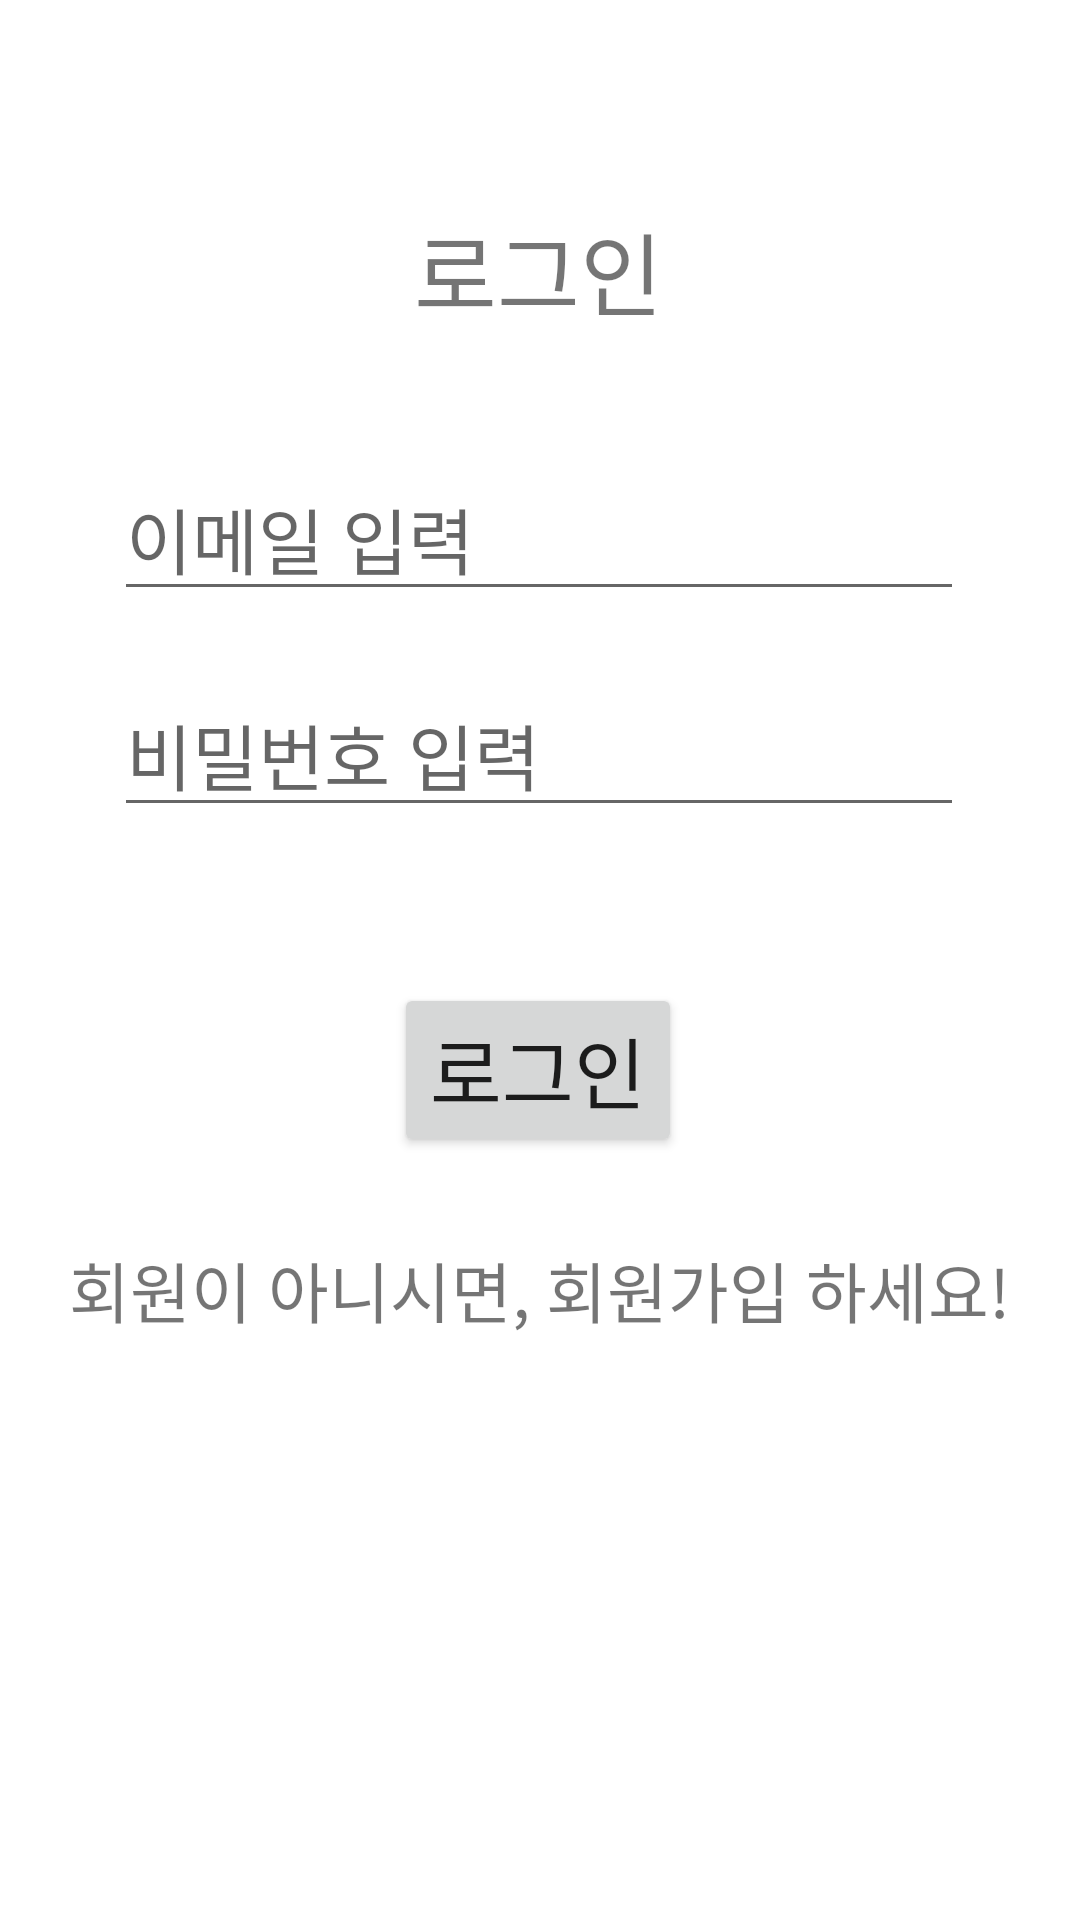

Layout XML and referenced resources for this Android screen:
<!-- AndroidManifest.xml: application theme Theme.ScreenshotGallery -->
<!-- res/layout/activity_login.xml -->
<?xml version="1.0" encoding="utf-8"?>
<androidx.constraintlayout.widget.ConstraintLayout xmlns:android="http://schemas.android.com/apk/res/android"
    xmlns:app="http://schemas.android.com/apk/res-auto"
    xmlns:tools="http://schemas.android.com/tools"
    android:layout_width="match_parent"
    android:layout_height="match_parent"
    tools:context=".LoginActivity">

    <TextView
        android:id="@+id/textView"
        android:layout_width="wrap_content"
        android:layout_height="wrap_content"
        android:layout_marginTop="68dp"
        android:text="로그인"
        android:textSize="30sp"
        app:layout_constraintEnd_toEndOf="parent"
        app:layout_constraintHorizontal_bias="0.498"
        app:layout_constraintStart_toStartOf="parent"
        app:layout_constraintTop_toTopOf="parent" />

    <EditText
        android:id="@+id/editEmail"
        android:layout_width="wrap_content"
        android:layout_height="wrap_content"
        android:layout_marginTop="40dp"
        android:ems="10"
        android:inputType="textEmailAddress"
        android:hint="이메일 입력"
        android:textSize="24sp"
        app:layout_constraintEnd_toEndOf="parent"
        app:layout_constraintHorizontal_bias="0.497"
        app:layout_constraintStart_toStartOf="parent"
        app:layout_constraintTop_toBottomOf="@+id/textView" />

    <EditText
        android:id="@+id/editPasswd"
        android:layout_width="wrap_content"
        android:layout_height="wrap_content"
        android:layout_marginTop="20dp"
        android:ems="10"
        android:hint="비밀번호 입력"
        android:inputType="textPassword"
        android:textSize="24sp"
        app:layout_constraintEnd_toEndOf="parent"
        app:layout_constraintHorizontal_bias="0.496"
        app:layout_constraintStart_toStartOf="parent"
        app:layout_constraintTop_toBottomOf="@+id/editEmail" />

    <Button
        android:id="@+id/btnDone"
        android:layout_width="wrap_content"
        android:layout_height="wrap_content"
        android:layout_marginTop="52dp"
        android:text="로그인"
        android:textSize="26sp"
        app:layout_constraintEnd_toEndOf="parent"
        app:layout_constraintHorizontal_bias="0.498"
        app:layout_constraintStart_toStartOf="parent"
        app:layout_constraintTop_toBottomOf="@+id/editPasswd" />

    <TextView
        android:id="@+id/txtSignUp"
        android:layout_width="wrap_content"
        android:layout_height="wrap_content"
        android:layout_marginTop="28dp"
        android:text="회원이 아니시면, 회원가입 하세요!"
        android:gravity="center"
        android:textSize="22sp"
        app:layout_constraintEnd_toEndOf="parent"
        app:layout_constraintHorizontal_bias="0.494"
        app:layout_constraintStart_toStartOf="parent"
        app:layout_constraintTop_toBottomOf="@+id/btnDone" />

</androidx.constraintlayout.widget.ConstraintLayout>
<!-- resources referenced by this layout -->
<resources>
  <style name="Theme.ScreenshotGallery" parent="Theme.MaterialComponents.DayNight.DarkActionBar">
          
          <item name="colorPrimary">@color/purple_500</item>
          <item name="colorPrimaryVariant">@color/purple_700</item>
          <item name="colorOnPrimary">@color/white</item>
          
          <item name="colorSecondary">@color/teal_200</item>
          <item name="colorSecondaryVariant">@color/teal_700</item>
          <item name="colorOnSecondary">@color/black</item>
          
          <item name="android:statusBarColor" tools:targetApi="l">?attr/colorPrimaryVariant</item>
          
      </style>
  <!-- not gathered from this repository: default colours our renderer supplied (Android Studio template values) -->
  <color name="purple_500">#FF6200EE</color>
  <color name="purple_700">#FF3700B3</color>
  <color name="teal_200">#FF03DAC5</color>
  <color name="teal_700">#FF018786</color>
  <color name="black">#FF000000</color>
  <color name="white">#FFFFFFFF</color>
</resources>
